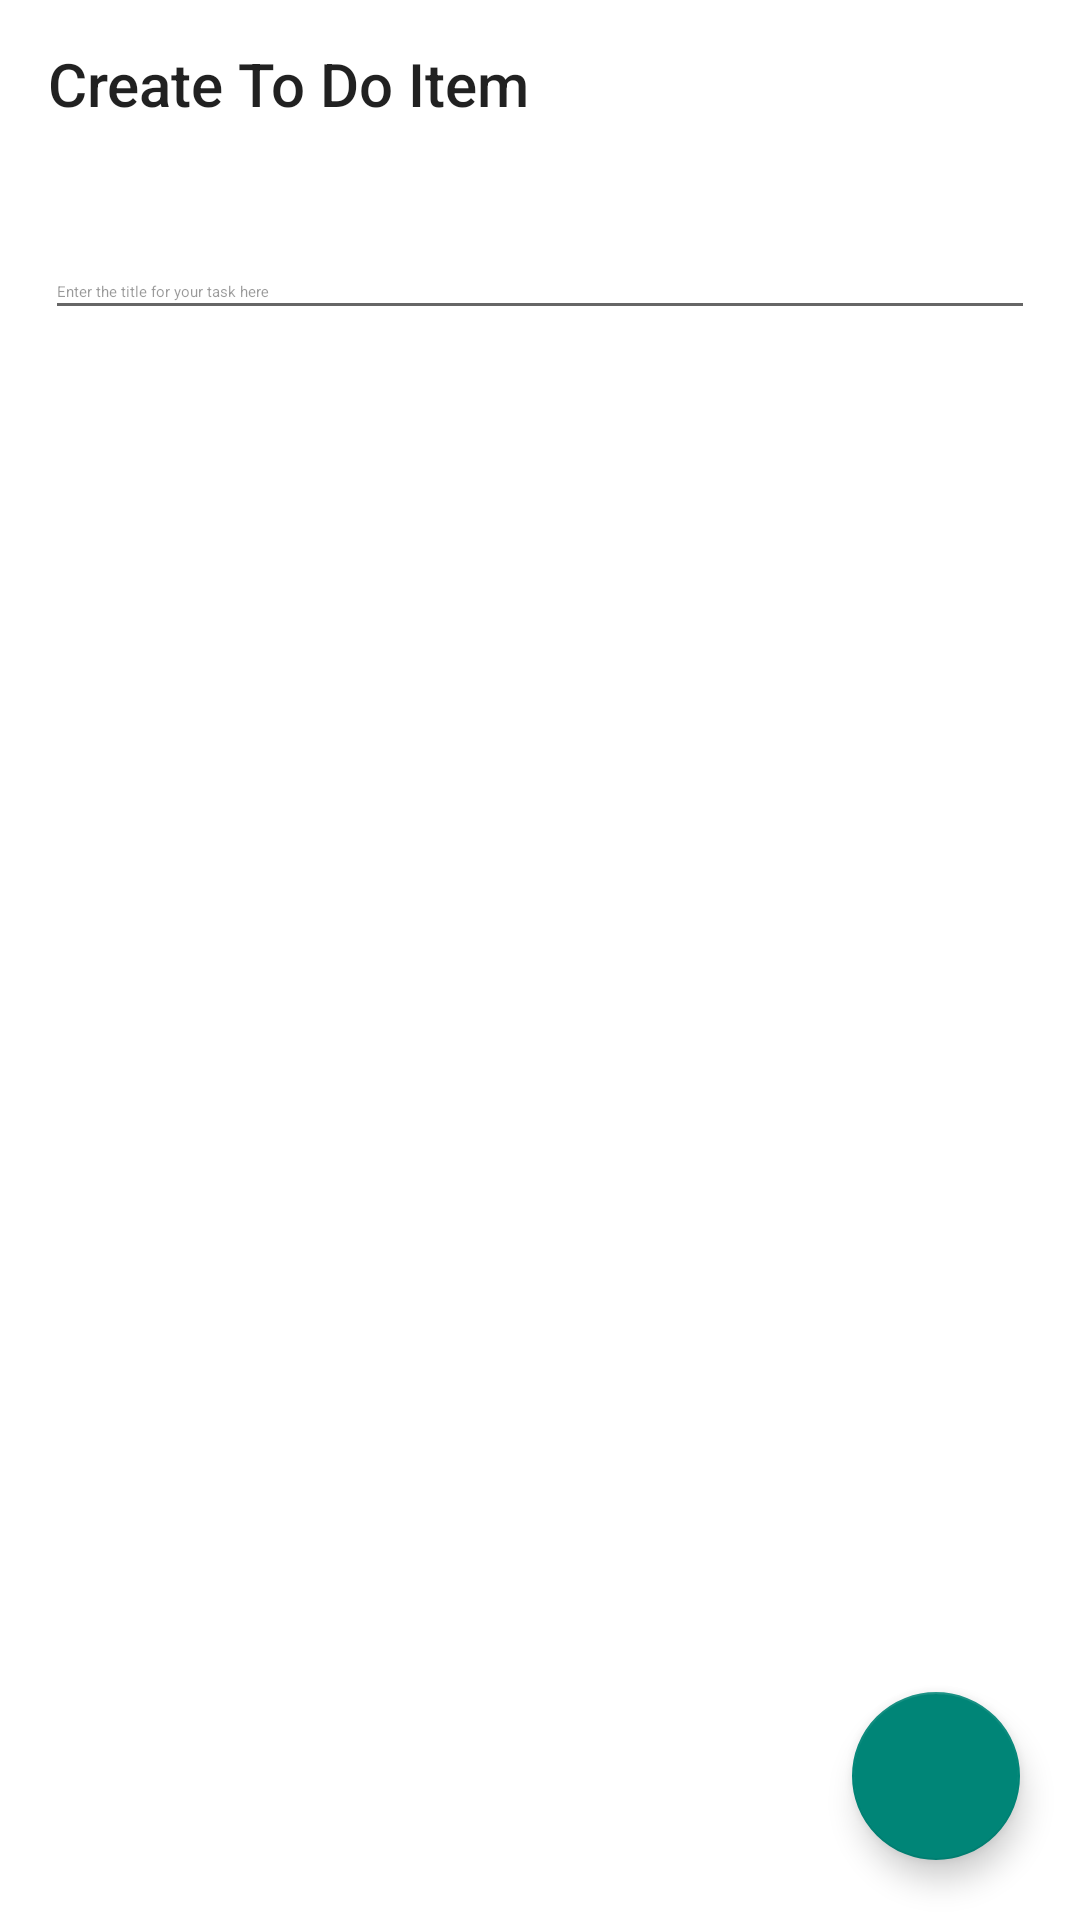

Android layout source for this screen:
<!-- AndroidManifest.xml: application theme AppTheme -->
<!-- res/layout/fragment_task_create.xml -->
<?xml version="1.0" encoding="utf-8"?>
<androidx.constraintlayout.widget.ConstraintLayout xmlns:android="http://schemas.android.com/apk/res/android"
    xmlns:app="http://schemas.android.com/apk/res-auto"
    android:layout_width="match_parent"
    android:layout_height="match_parent"
    android:background="@color/colorBackground">

    <com.google.android.material.appbar.MaterialToolbar
        android:id="@+id/toolbar"
        android:layout_width="match_parent"
        android:layout_height="wrap_content"
        app:layout_constraintStart_toStartOf="parent"
        app:layout_constraintTop_toTopOf="parent"
        app:title="@string/create_to_do_item" />

    <com.google.android.material.textfield.TextInputLayout
        android:id="@+id/titleTextInputLayout"
        android:layout_width="match_parent"
        android:layout_height="wrap_content"
        android:layout_margin="15dp"
        android:hint="@string/enter_the_title_for_your_task_here"
        android:textColorHint="@color/textColorTertiary"
        app:hintAnimationEnabled="true"
        app:hintTextColor="?attr/colorOnBackground"
        app:layout_constraintStart_toStartOf="parent"
        app:layout_constraintTop_toBottomOf="@+id/toolbar">

        <com.google.android.material.textfield.TextInputEditText
            android:id="@+id/title"
            android:layout_width="match_parent"
            android:layout_height="wrap_content"
            android:gravity="start|center_horizontal|center_vertical"
            android:inputType="textCapWords"
            android:maxLength="60"
            android:maxLines="2"
            android:textAppearance="?textAppearanceBodyMedium"
            android:textColor="@color/textColorPrimary"
            android:textIsSelectable="false"
            android:textStyle="normal" />

    </com.google.android.material.textfield.TextInputLayout>

    <com.google.android.material.floatingactionbutton.FloatingActionButton
        android:id="@+id/create"
        android:layout_width="wrap_content"
        android:layout_height="wrap_content"
        android:layout_margin="20dp"
        android:contentDescription="@string/content_description_create_task"
        android:src="@drawable/baseline_check_24"
        app:layout_constraintBottom_toBottomOf="parent"
        app:layout_constraintEnd_toEndOf="parent" />

</androidx.constraintlayout.widget.ConstraintLayout>
<!-- resources referenced by this layout -->
<resources>
  <color name="colorBackground">#ffffff</color>
  <color name="textColorPrimary">#000000</color>
  <color name="textColorTertiary">#66000000</color>
  <string name="content_description_create_task">Create a new Task</string>
  <string name="create_to_do_item">Create To Do Item</string>
  <string name="enter_the_title_for_your_task_here">Enter the title for your task here</string>
  <style name="AppTheme" parent="Theme.MaterialComponents.Light.NoActionBar.Bridge" />
</resources>
